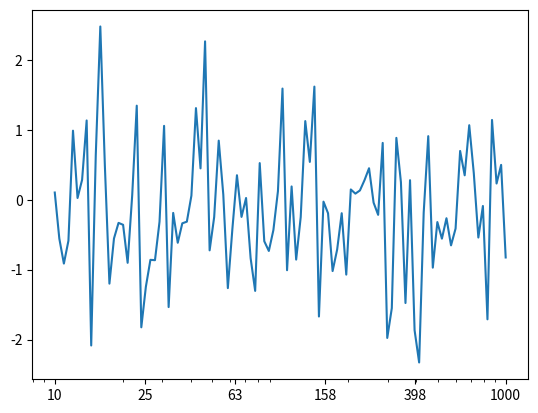

The matplotlib source for this figure:
import matplotlib.pyplot as plt
import matplotlib.ticker as ticker
import numpy as np

# Generate some sample data
x = np.logspace(1, 3, num=100)  # Example data from 10^1 to 10^3
y = np.random.randn(100)

# Create the plot
plt.plot(x, y)

# Set the x-axis to use a logarithmic scale
plt.xscale("log")

# Define the desired number of ticks
num_ticks = 6

# Calculate the tick positions
tick_positions = np.logspace(1, 3, num=num_ticks, endpoint=True, base=10.0)

# Create a FixedLocator with the calculated tick positions
plt.gca().xaxis.set_major_locator(ticker.FixedLocator(tick_positions))

# Format the tick labels as desired
plt.gca().xaxis.set_major_formatter(ticker.FuncFormatter(lambda x, _: "{:.0f}".format(x)))

# Show the plot
plt.show()
